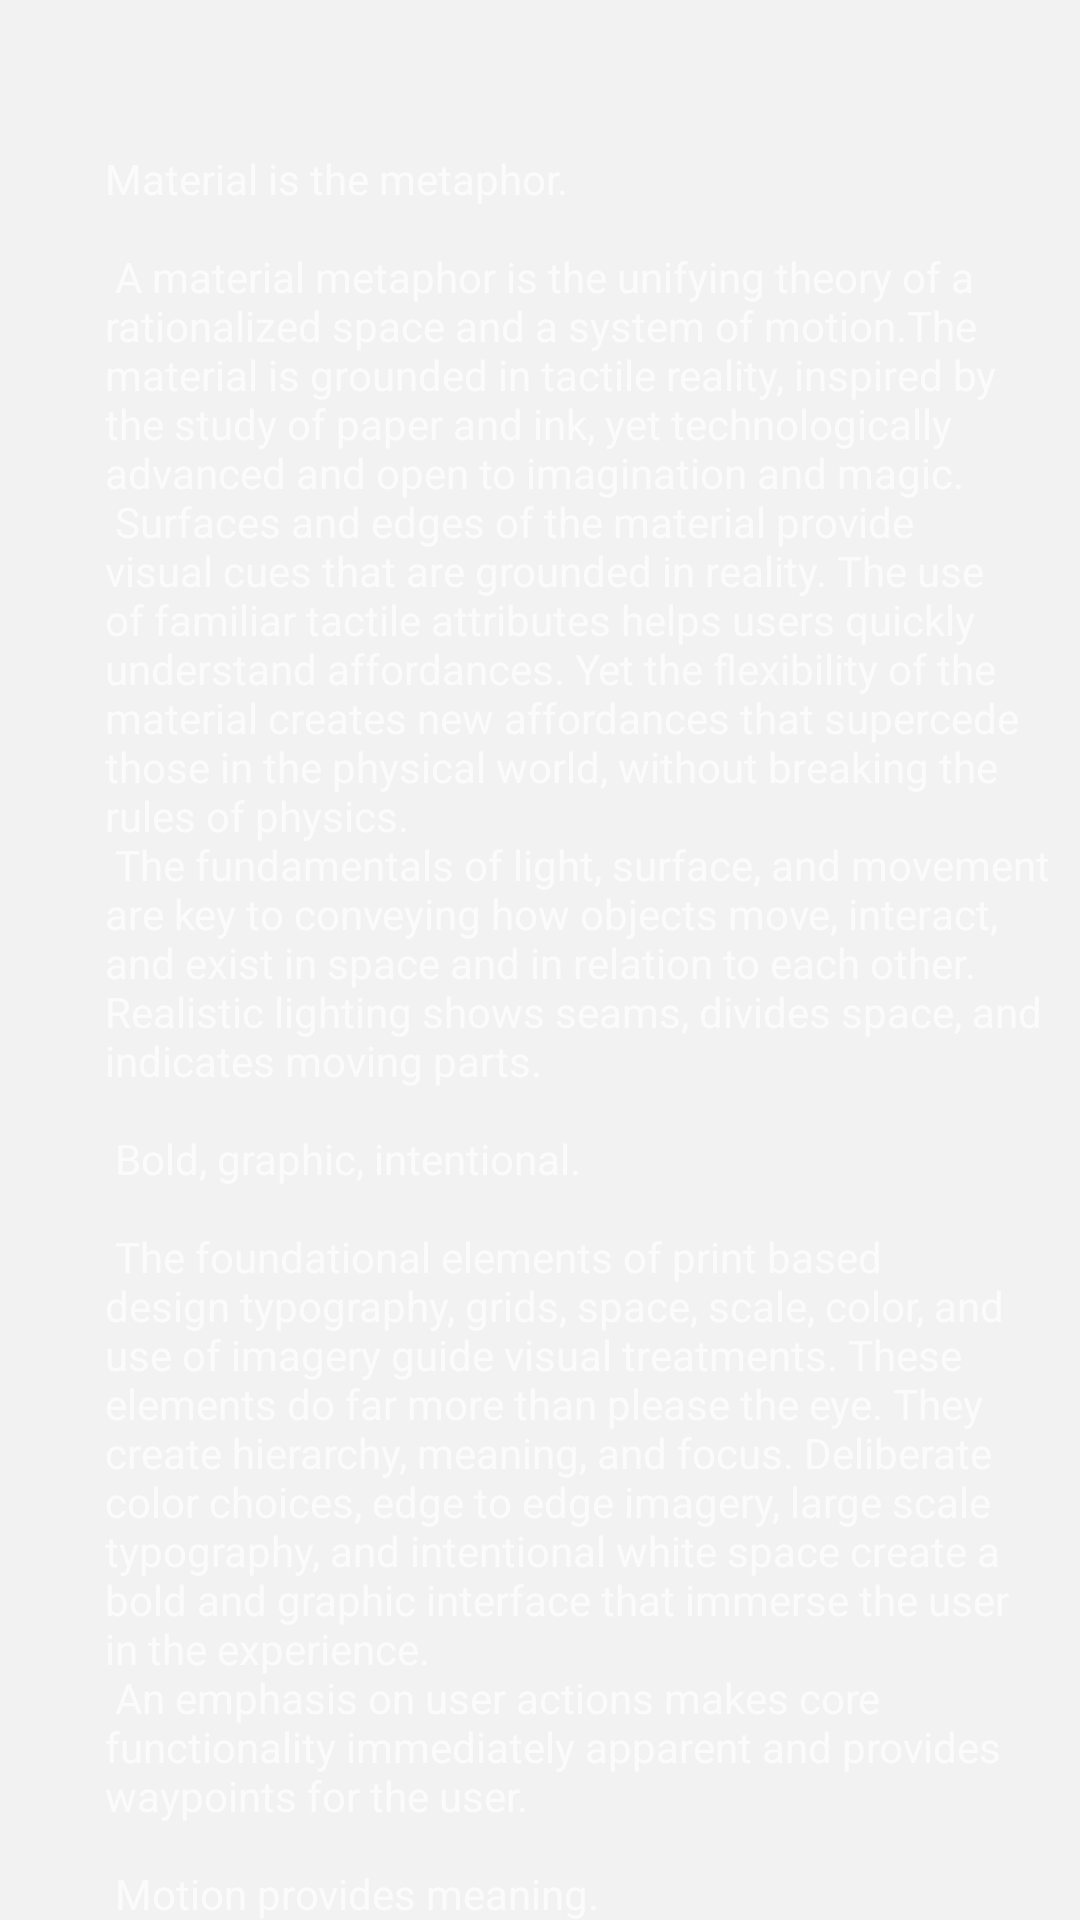

Produce the Android XML layout that renders to this screen, including the resource entries it uses.
<!-- AndroidManifest.xml: activity theme AppTheme -->
<!-- res/layout/activity_scrolling.xml -->
<?xml version="1.0" encoding="utf-8"?>
<android.support.design.widget.CoordinatorLayout xmlns:android="http://schemas.android.com/apk/res/android"
    xmlns:app="http://schemas.android.com/apk/res-auto"
    xmlns:tools="http://schemas.android.com/tools"
    android:layout_width="match_parent"
    android:layout_height="match_parent"
    android:fitsSystemWindows="true"
    tools:context="com.feriramara.ukrainianapp.ScrollingActivity"
    android:background="#f2f2f2">

    <android.support.design.widget.AppBarLayout
        android:id="@+id/app_bar"
        android:layout_width="match_parent"
        android:layout_height="@dimen/app_bar_height"
        android:fitsSystemWindows="true"
        android:theme="@style/MyTheme">

        <android.support.design.widget.CollapsingToolbarLayout
            android:id="@+id/toolbar_layout"
            android:layout_width="match_parent"
            android:layout_height="match_parent"
            android:fitsSystemWindows="true"
            app:contentScrim="?attr/colorAccent"
            app:layout_scrollFlags="scroll|exitUntilCollapsed"
            app:toolbarId="@+id/toolbar">

            <android.support.v7.widget.Toolbar
                android:id="@+id/toolbar"
                android:layout_width="match_parent"
                android:layout_height="?attr/actionBarSize"
                app:layout_collapseMode="pin"
                app:popupTheme="@style/AppTheme.PopupOverlay" />

        </android.support.design.widget.CollapsingToolbarLayout>
    </android.support.design.widget.AppBarLayout>

    <include layout="@layout/content_scrolling" />

    <android.support.design.widget.FloatingActionButton
        android:id="@+id/fab"
        android:layout_width="wrap_content"
        android:layout_height="wrap_content"
        android:layout_margin="@dimen/fab_margin"
        app:layout_anchor="@id/app_bar"
        app:layout_anchorGravity="bottom|end"
        android:src="@drawable/ic_favorite_border_black_24dp" />

</android.support.design.widget.CoordinatorLayout>
<!-- res/layout/content_scrolling.xml (included above) -->
<?xml version="1.0" encoding="utf-8"?>
<android.support.v4.widget.NestedScrollView xmlns:android="http://schemas.android.com/apk/res/android"
    xmlns:app="http://schemas.android.com/apk/res-auto"
    xmlns:tools="http://schemas.android.com/tools"
    android:layout_width="match_parent"
    android:layout_height="match_parent"
    app:layout_behavior="@string/appbar_scrolling_view_behavior"
    tools:context="com.feriramara.ukrainianapp.ScrollingActivity"
    tools:showIn="@layout/activity_scrolling">

    <TextView
        android:id="@+id/content_textview"
        android:layout_width="wrap_content"
        android:layout_height="wrap_content"
        android:paddingBottom="50dp"
        android:paddingLeft="35dp"
        android:paddingRight="10dp"
        android:paddingTop="50dp"
        android:text="@string/large_text" />

</android.support.v4.widget.NestedScrollView>
<!-- resources referenced by this layout -->
<resources>
  <color name="background_appbar">#252525</color>
  <color name="colorAccent">#202020</color>
  <color name="colorPrimaryDark">#ffffff</color>
  <color name="background_material_light">#dddcdc</color>
</resources>
